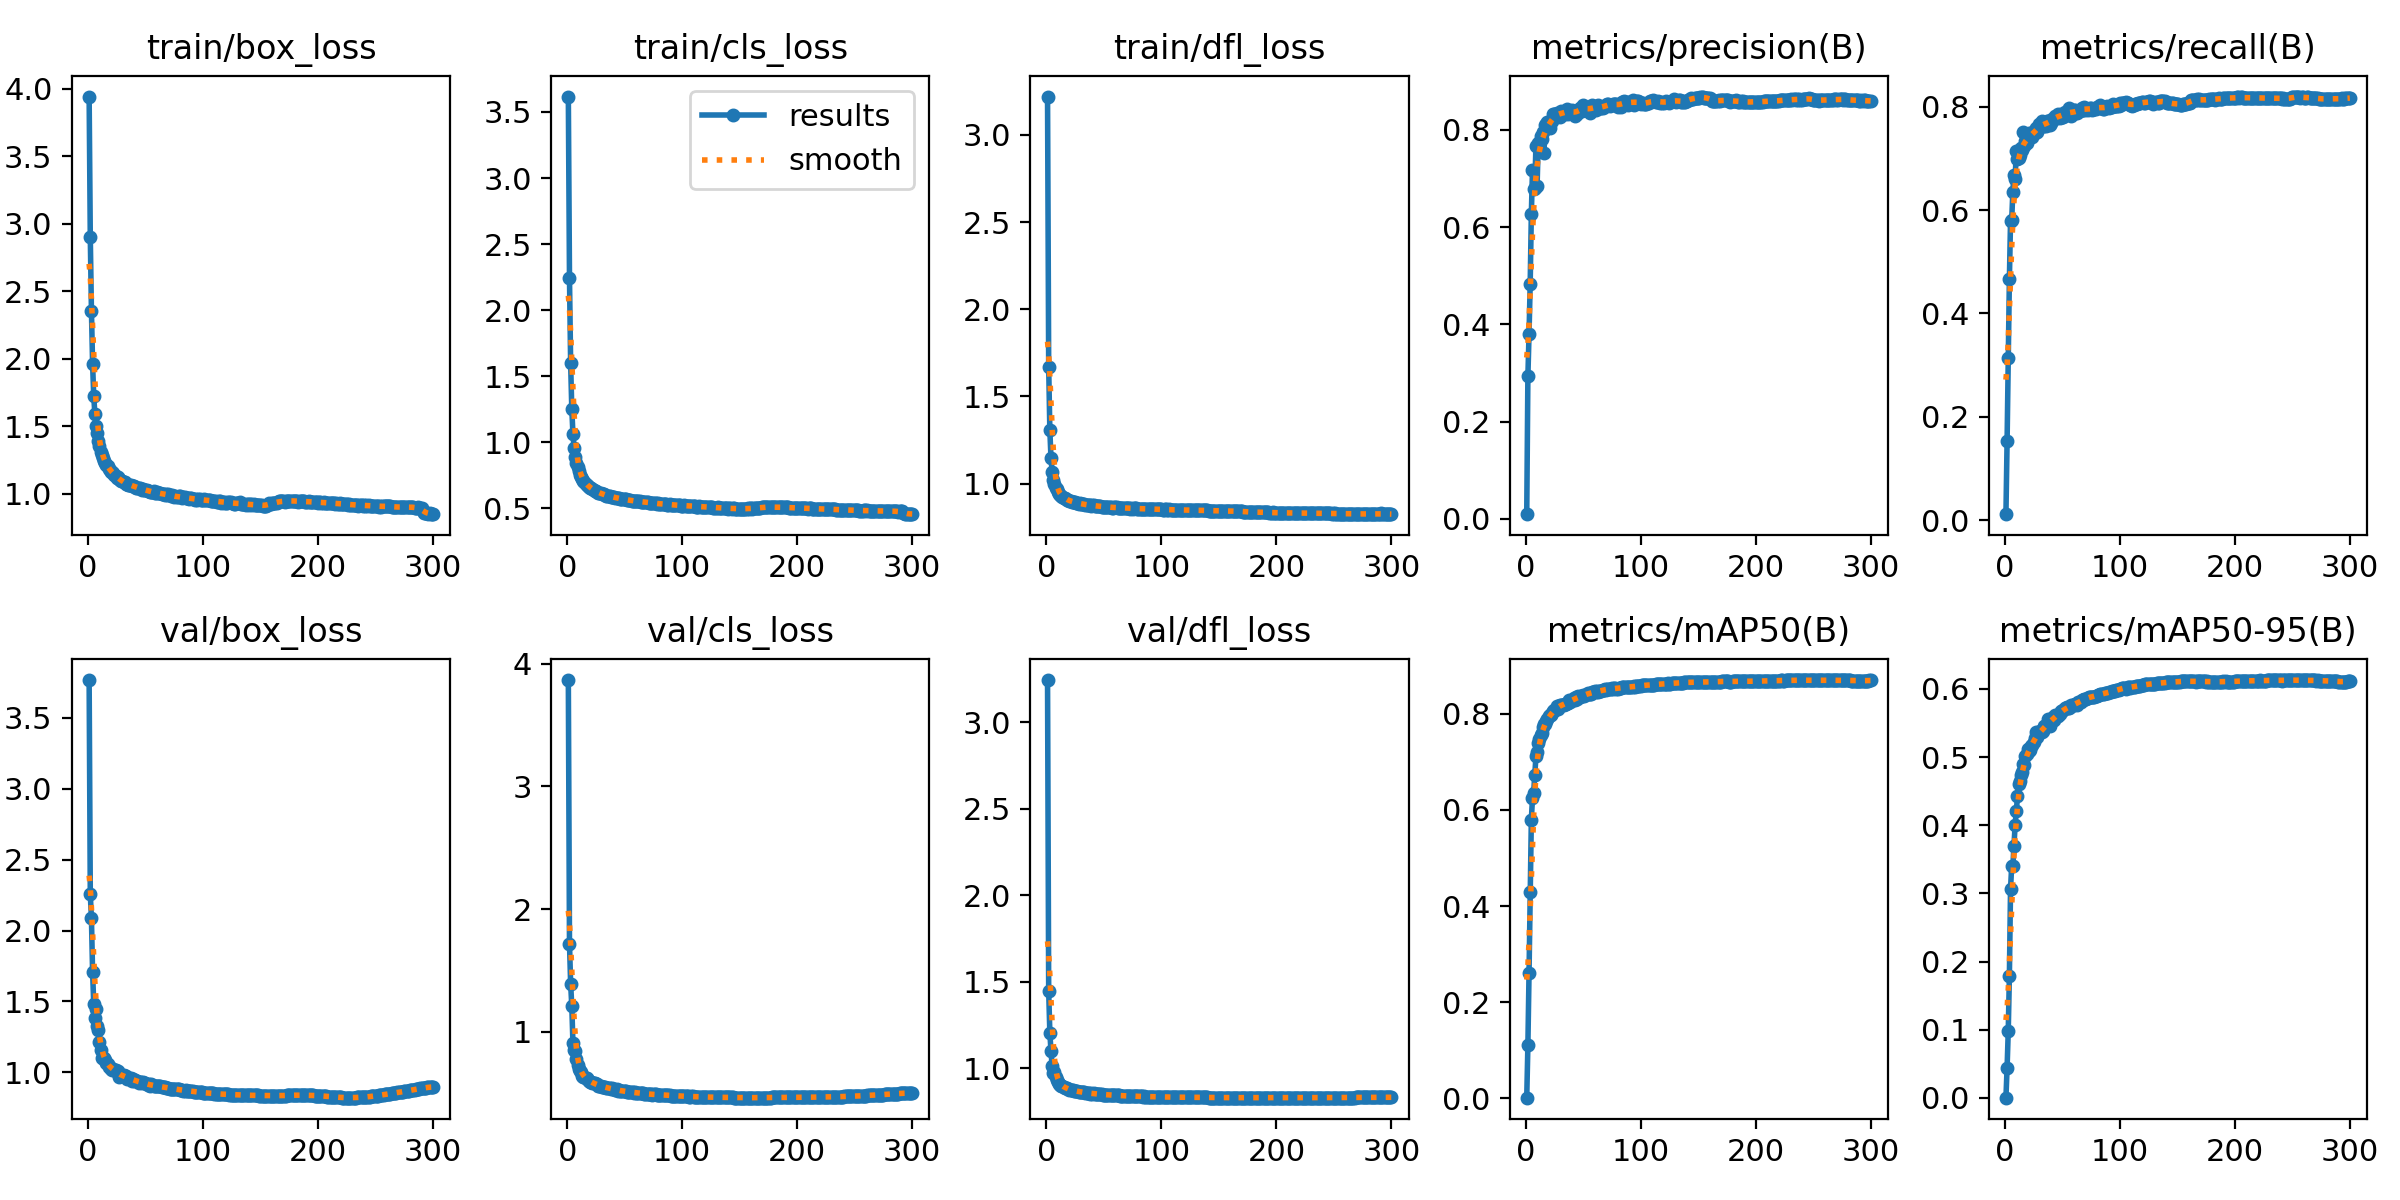

Source data for this figure (header and first rows):
epoch, time, train/box_loss, train/cls_loss, train/dfl_loss, metrics/precision(B), metrics/recall(B), metrics/mAP50(B), metrics/mAP50-95(B), val/box_loss, val/cls_loss, val/dfl_loss, lr/pg0, lr/pg1, lr/pg2
1, 29.69, 3.941, 3.616, 3.22, 0.00981, 0.01163, 0.00158, 0.0004, 3.765, 3.867, 3.244, 0.003302, 0.003302, 0.07028
2, 52.66, 2.9, 2.243, 1.672, 0.293, 0.1524, 0.1102, 0.04394, 2.257, 1.72, 1.446, 0.006636, 0.006636, 0.04028
3, 75.3, 2.354, 1.599, 1.306, 0.3804, 0.3143, 0.2611, 0.0975, 2.085, 1.393, 1.208, 0.009968, 0.009968, 0.01028
4, 98.07, 1.963, 1.255, 1.147, 0.4835, 0.4659, 0.4287, 0.1789, 1.708, 1.213, 1.101, 0.009998, 0.009998, 0.009998
5, 119.9, 1.719, 1.063, 1.068, 0.627, 0.5798, 0.5802, 0.3068, 1.484, 0.9097, 1.012, 0.009996, 0.009996, 0.009996
6, 141.9, 1.59, 0.9573, 1.023, 0.717, 0.5803, 0.6247, 0.3402, 1.382, 0.8551, 0.9745, 0.009993, 0.009993, 0.009993
7, 163.8, 1.5, 0.8907, 0.9966, 0.6776, 0.6357, 0.636, 0.34, 1.449, 0.8464, 0.9782, 0.00999, 0.00999, 0.00999
8, 186, 1.445, 0.8472, 0.976, 0.6814, 0.6677, 0.6725, 0.37, 1.329, 0.778, 0.9532, 0.009987, 0.009987, 0.009987
9, 207.6, 1.389, 0.8109, 0.9668, 0.7678, 0.6605, 0.7113, 0.4011, 1.3, 0.7315, 0.9352, 0.009983, 0.009983, 0.009983
10, 229.8, 1.351, 0.7827, 0.9524, 0.6855, 0.7145, 0.7205, 0.4214, 1.213, 0.7016, 0.9245, 0.009978, 0.009978, 0.009978
11, 251.9, 1.311, 0.7553, 0.9406, 0.7727, 0.6979, 0.74, 0.443, 1.158, 0.6793, 0.908, 0.009973, 0.009973, 0.009973
12, 274.2, 1.285, 0.7395, 0.9361, 0.7695, 0.7003, 0.7472, 0.4604, 1.105, 0.6713, 0.9043, 0.009967, 0.009967, 0.009967
13, 296.4, 1.261, 0.7255, 0.9321, 0.7873, 0.7062, 0.7561, 0.4648, 1.101, 0.6427, 0.8989, 0.009961, 0.009961, 0.009961
14, 318.2, 1.24, 0.7078, 0.9238, 0.7809, 0.7207, 0.761, 0.4742, 1.1, 0.6329, 0.8965, 0.009954, 0.009954, 0.009954
15, 340.5, 1.229, 0.7003, 0.9204, 0.7961, 0.7169, 0.7725, 0.4783, 1.086, 0.6297, 0.8945, 0.009947, 0.009947, 0.009947
16, 362.6, 1.208, 0.6869, 0.9154, 0.7534, 0.7501, 0.7783, 0.4901, 1.064, 0.6214, 0.8893, 0.009939, 0.009939, 0.009939
17, 384.4, 1.2, 0.6787, 0.9104, 0.8105, 0.7243, 0.7796, 0.4887, 1.063, 0.6243, 0.8859, 0.009931, 0.009931, 0.009931
18, 407, 1.184, 0.6723, 0.9074, 0.8121, 0.7327, 0.7853, 0.5018, 1.038, 0.6047, 0.8845, 0.009922, 0.009922, 0.009922
19, 429.4, 1.176, 0.6626, 0.9051, 0.8161, 0.7304, 0.7895, 0.5045, 1.038, 0.5978, 0.8798, 0.009912, 0.009912, 0.009912
20, 451.5, 1.159, 0.6543, 0.9029, 0.8116, 0.7424, 0.7957, 0.5118, 1.027, 0.5925, 0.8781, 0.009902, 0.009902, 0.009902
21, 473.4, 1.158, 0.6529, 0.9, 0.8044, 0.7481, 0.7972, 0.5094, 1.017, 0.5884, 0.8759, 0.009892, 0.009892, 0.009892
22, 495.3, 1.153, 0.6456, 0.8963, 0.8171, 0.7417, 0.7971, 0.5111, 1.026, 0.5841, 0.8766, 0.009881, 0.009881, 0.009881
23, 517.2, 1.138, 0.6391, 0.8951, 0.8175, 0.7433, 0.801, 0.5167, 1.018, 0.5835, 0.8742, 0.009869, 0.009869, 0.009869
24, 539.6, 1.128, 0.6356, 0.8953, 0.8317, 0.7417, 0.8068, 0.5175, 1.016, 0.5808, 0.8724, 0.009857, 0.009857, 0.009857
25, 562, 1.118, 0.6293, 0.8943, 0.8324, 0.7536, 0.8085, 0.5215, 1.005, 0.5732, 0.8703, 0.009844, 0.009844, 0.009844
26, 584.4, 1.121, 0.6266, 0.8905, 0.8314, 0.7488, 0.8087, 0.528, 1.008, 0.5794, 0.8694, 0.009831, 0.009831, 0.009831
27, 606.5, 1.104, 0.6193, 0.8878, 0.8339, 0.7588, 0.8156, 0.5371, 0.9711, 0.5587, 0.8677, 0.009818, 0.009818, 0.009818
28, 628, 1.102, 0.6191, 0.8861, 0.8298, 0.7504, 0.8104, 0.5296, 0.9751, 0.5637, 0.8654, 0.009803, 0.009803, 0.009803
29, 649.9, 1.096, 0.6173, 0.8874, 0.8354, 0.7584, 0.8166, 0.5338, 0.9761, 0.5585, 0.8661, 0.009789, 0.009789, 0.009789
30, 671.5, 1.092, 0.6102, 0.8854, 0.8266, 0.766, 0.8184, 0.536, 0.9769, 0.5554, 0.8639, 0.009773, 0.009773, 0.009773
31, 693.2, 1.084, 0.6064, 0.8836, 0.8381, 0.7644, 0.8183, 0.5379, 0.979, 0.5534, 0.8637, 0.009758, 0.009758, 0.009758
32, 714.9, 1.083, 0.6066, 0.8826, 0.8335, 0.7714, 0.8187, 0.5372, 0.9781, 0.5508, 0.8637, 0.009741, 0.009741, 0.009741
33, 736.8, 1.072, 0.6007, 0.8824, 0.8365, 0.7618, 0.8186, 0.538, 0.9759, 0.5548, 0.8635, 0.009725, 0.009725, 0.009725
34, 758.6, 1.07, 0.5974, 0.8796, 0.8331, 0.7623, 0.8206, 0.5461, 0.9535, 0.5454, 0.8583, 0.009707, 0.009707, 0.009707
35, 780.5, 1.067, 0.5952, 0.8785, 0.8381, 0.7688, 0.8208, 0.5448, 0.9608, 0.5433, 0.8593, 0.00969, 0.00969, 0.00969
36, 802.6, 1.066, 0.5951, 0.8778, 0.8436, 0.7625, 0.8232, 0.5468, 0.9602, 0.5431, 0.8587, 0.009671, 0.009671, 0.009671
37, 824.5, 1.067, 0.5955, 0.8775, 0.8335, 0.7728, 0.8234, 0.5464, 0.9588, 0.5427, 0.8582, 0.009652, 0.009652, 0.009652
38, 846.3, 1.056, 0.59, 0.8775, 0.8365, 0.7732, 0.8283, 0.5553, 0.9416, 0.5321, 0.8553, 0.009633, 0.009633, 0.009633
39, 868.1, 1.056, 0.5865, 0.8739, 0.8343, 0.7655, 0.824, 0.546, 0.9556, 0.5411, 0.8579, 0.009613, 0.009613, 0.009613
40, 889.9, 1.055, 0.5863, 0.8759, 0.8418, 0.7687, 0.8283, 0.5547, 0.9416, 0.5333, 0.8545, 0.009593, 0.009593, 0.009593
41, 912.3, 1.05, 0.5854, 0.8757, 0.8359, 0.7752, 0.8279, 0.5524, 0.9501, 0.5337, 0.8559, 0.009572, 0.009572, 0.009572
42, 934.9, 1.044, 0.5809, 0.872, 0.8389, 0.7766, 0.8328, 0.5583, 0.9393, 0.5288, 0.8533, 0.009551, 0.009551, 0.009551
43, 957.2, 1.044, 0.5793, 0.8724, 0.829, 0.7755, 0.8293, 0.5551, 0.9383, 0.5374, 0.854, 0.009529, 0.009529, 0.009529
44, 979.3, 1.044, 0.5791, 0.8708, 0.8377, 0.7815, 0.8343, 0.5624, 0.926, 0.5222, 0.8518, 0.009507, 0.009507, 0.009507
45, 1001, 1.042, 0.5778, 0.8717, 0.8324, 0.779, 0.8318, 0.5606, 0.935, 0.5266, 0.8516, 0.009484, 0.009484, 0.009484
46, 1023, 1.034, 0.5724, 0.8715, 0.8391, 0.7868, 0.8362, 0.5608, 0.9316, 0.5188, 0.8517, 0.00946, 0.00946, 0.00946
47, 1046, 1.03, 0.5719, 0.8706, 0.8447, 0.7807, 0.8351, 0.5638, 0.9251, 0.5203, 0.8504, 0.009437, 0.009437, 0.009437
48, 1068, 1.031, 0.5707, 0.8688, 0.8429, 0.7788, 0.8367, 0.5636, 0.9358, 0.5212, 0.8514, 0.009412, 0.009412, 0.009412
49, 1091, 1.027, 0.5685, 0.8689, 0.8391, 0.7853, 0.8366, 0.5676, 0.9234, 0.5159, 0.8496, 0.009388, 0.009388, 0.009388
50, 1113, 1.028, 0.5685, 0.8675, 0.8511, 0.7792, 0.8384, 0.5677, 0.9253, 0.5184, 0.8491, 0.009363, 0.009363, 0.009363
51, 1135, 1.028, 0.5683, 0.8681, 0.8474, 0.7805, 0.8377, 0.5686, 0.9195, 0.5177, 0.8497, 0.009337, 0.009337, 0.009337
52, 1157, 1.019, 0.5653, 0.8676, 0.8438, 0.7892, 0.8394, 0.5714, 0.9106, 0.5123, 0.8482, 0.009311, 0.009311, 0.009311
53, 1179, 1.018, 0.5646, 0.8681, 0.8452, 0.785, 0.842, 0.572, 0.916, 0.5145, 0.8487, 0.009284, 0.009284, 0.009284
54, 1202, 1.014, 0.5615, 0.8675, 0.8406, 0.7898, 0.8433, 0.5734, 0.9072, 0.5091, 0.8477, 0.009257, 0.009257, 0.009257
55, 1224, 1.013, 0.5606, 0.8637, 0.8393, 0.7923, 0.8421, 0.5715, 0.917, 0.5099, 0.8463, 0.009229, 0.009229, 0.009229
56, 1246, 1.012, 0.5586, 0.8643, 0.8355, 0.797, 0.8418, 0.5726, 0.91, 0.5082, 0.8467, 0.009201, 0.009201, 0.009201
57, 1269, 1.016, 0.56, 0.8631, 0.8475, 0.784, 0.8417, 0.5736, 0.906, 0.5085, 0.8462, 0.009173, 0.009173, 0.009173
58, 1291, 1.004, 0.5553, 0.863, 0.8513, 0.7823, 0.8452, 0.5771, 0.9047, 0.5047, 0.8451, 0.009144, 0.009144, 0.009144
59, 1312, 1.006, 0.555, 0.8636, 0.846, 0.7865, 0.8447, 0.576, 0.9067, 0.509, 0.8458, 0.009115, 0.009115, 0.009115
60, 1334, 1.008, 0.5563, 0.8636, 0.8462, 0.7934, 0.8469, 0.5771, 0.9058, 0.5014, 0.8449, 0.009085, 0.009085, 0.009085
... 240 more rows
